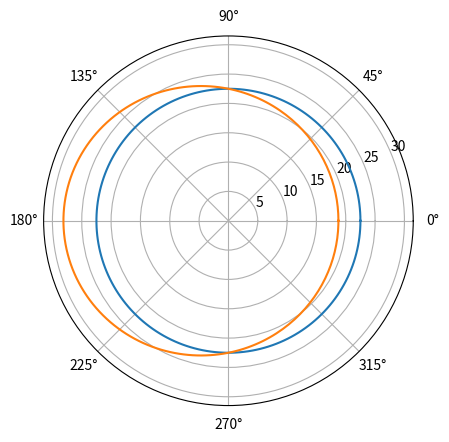

Reproduce this figure in Python.
import numpy as np
import matplotlib.pyplot as pl

#Orbit Equation Plotter

def orbit_equation_r(h, mu, e, theta):
    A = h**2/mu
    B = 1 + e*np.cos(theta)
    return A/B

theta_array = np.linspace(0, 2*np.pi, 200)
r_array = [orbit_equation_r(30, 40, 0, theta) for theta in theta_array]
r_array_1 = [orbit_equation_r(30, 40, 0.2, theta) for theta in theta_array]

fig, ax = pl.subplots(subplot_kw={'projection': 'polar'})
ax.plot(theta_array, r_array)
ax.plot(theta_array, r_array_1)
ax.set_rmax(1.4*max((r_array)))
pl.show()





